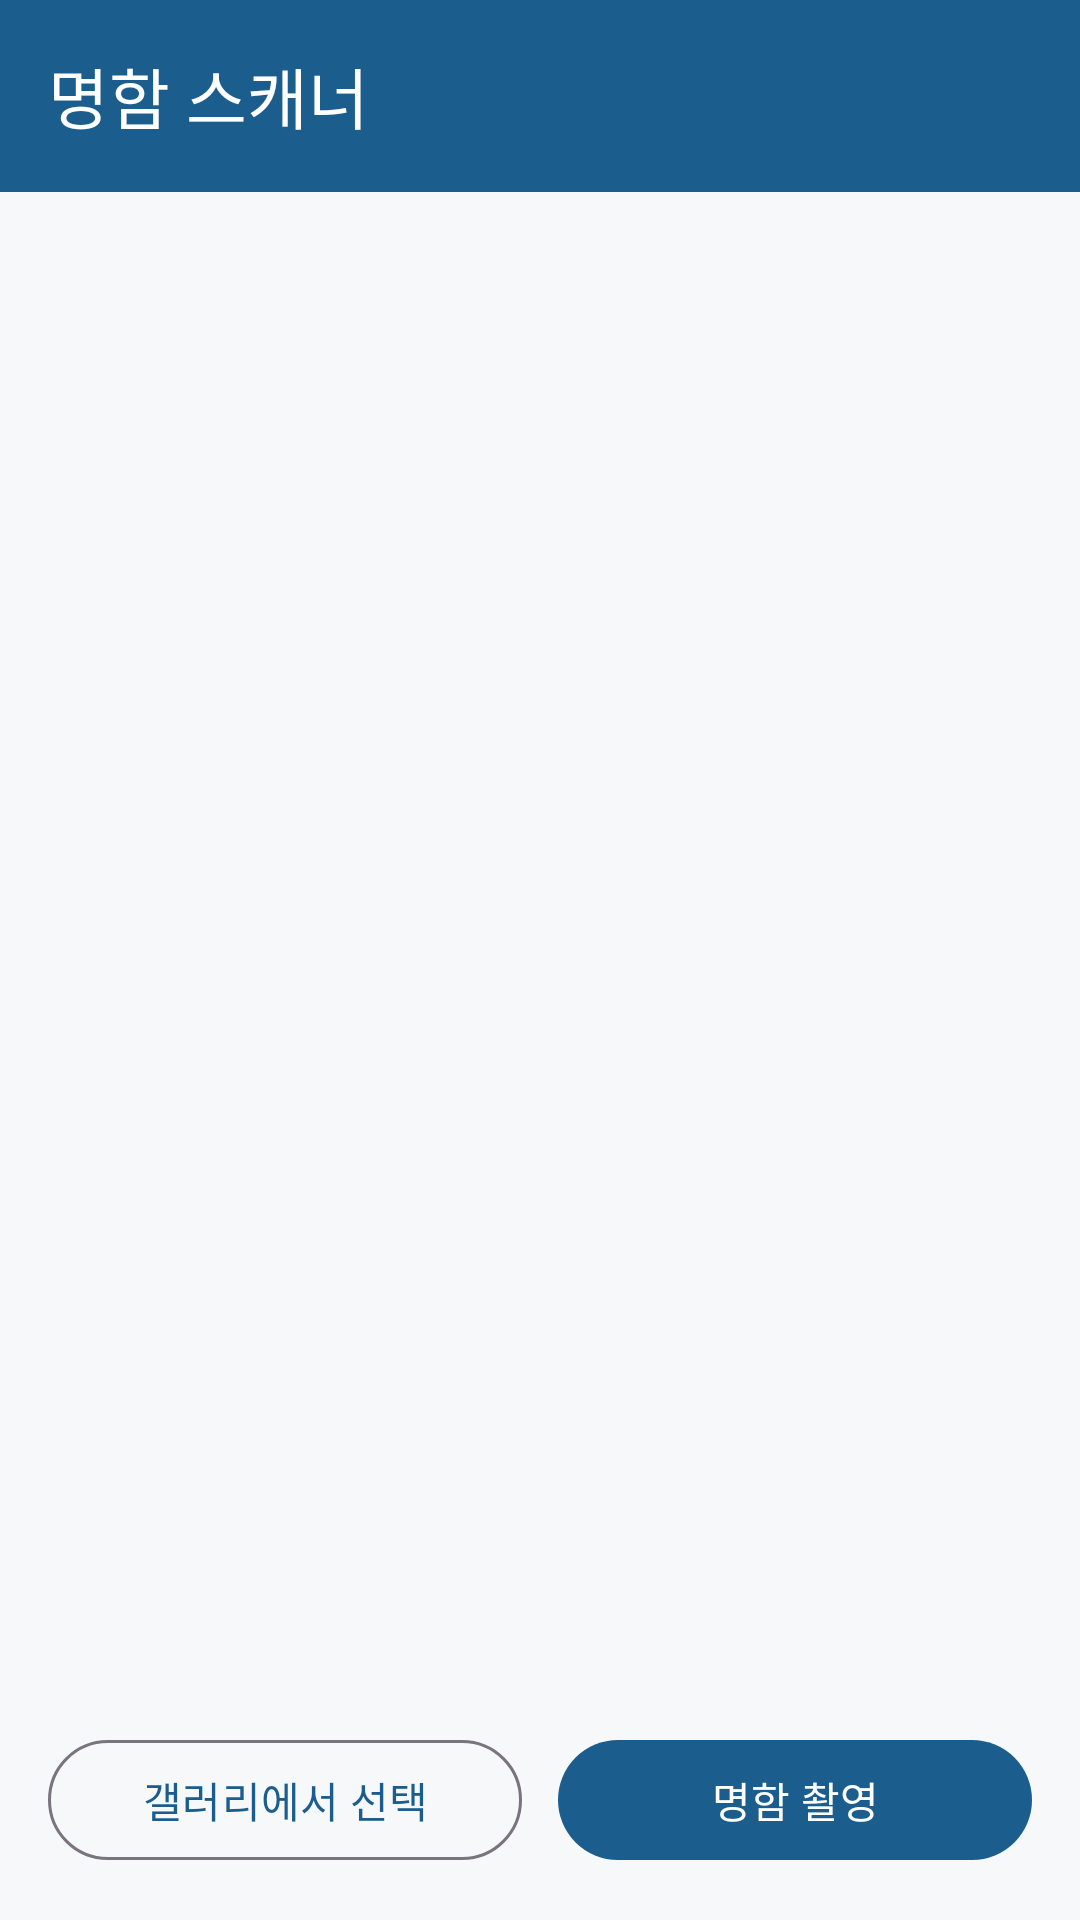

Android layout source for this screen:
<!-- AndroidManifest.xml: application theme Theme.BizCard -->
<!-- res/layout/activity_main.xml -->
<?xml version="1.0" encoding="utf-8"?>
<LinearLayout xmlns:android="http://schemas.android.com/apk/res/android"
    xmlns:app="http://schemas.android.com/apk/res-auto"
    android:layout_width="match_parent"
    android:layout_height="match_parent"
    android:orientation="vertical"
    android:background="@color/surface">

    <com.google.android.material.appbar.MaterialToolbar
        android:id="@+id/toolbar"
        android:layout_width="match_parent"
        android:layout_height="?attr/actionBarSize"
        android:background="?attr/colorPrimary"
        app:title="@string/app_name"
        app:titleTextColor="@color/white" />

    <FrameLayout
        android:layout_width="match_parent"
        android:layout_height="0dp"
        android:layout_weight="1">

        <androidx.recyclerview.widget.RecyclerView
            android:id="@+id/cardList"
            android:layout_width="match_parent"
            android:layout_height="match_parent"
            android:clipToPadding="false"
            android:paddingTop="8dp"
            android:paddingBottom="8dp" />

        <LinearLayout
            android:id="@+id/emptyView"
            android:layout_width="match_parent"
            android:layout_height="match_parent"
            android:gravity="center"
            android:orientation="vertical"
            android:padding="32dp"
            android:visibility="gone">

            <TextView
                android:layout_width="wrap_content"
                android:layout_height="wrap_content"
                android:text="@string/empty_title"
                android:textAppearance="?attr/textAppearanceHeadlineSmall" />

            <TextView
                android:layout_width="match_parent"
                android:layout_height="wrap_content"
                android:layout_marginTop="12dp"
                android:gravity="center"
                android:text="@string/empty_message"
                android:textAppearance="?attr/textAppearanceBodyMedium" />
        </LinearLayout>
    </FrameLayout>

    <LinearLayout
        android:layout_width="match_parent"
        android:layout_height="wrap_content"
        android:orientation="horizontal"
        android:padding="16dp">

        <com.google.android.material.button.MaterialButton
            android:id="@+id/pickButton"
            style="@style/Widget.Material3.Button.OutlinedButton"
            android:layout_width="0dp"
            android:layout_height="wrap_content"
            android:layout_weight="1"
            android:text="@string/action_pick" />

        <com.google.android.material.button.MaterialButton
            android:id="@+id/captureButton"
            android:layout_width="0dp"
            android:layout_height="wrap_content"
            android:layout_marginStart="12dp"
            android:layout_weight="1"
            android:text="@string/action_capture" />
    </LinearLayout>
</LinearLayout>
<!-- resources referenced by this layout -->
<resources>
  <color name="surface">#FFF7F8FA</color>
  <color name="white">#FFFFFFFF</color>
  <string name="action_capture">명함 촬영</string>
  <string name="action_pick">갤러리에서 선택</string>
  <string name="app_name">명함 스캐너</string>
  <string name="empty_message">아래 버튼으로 명함을 촬영하면 이름·회사·전화번호·이메일을 자동으로 읽어 연락처에 저장합니다.</string>
  <string name="empty_title">아직 스캔한 명함이 없습니다</string>
  <style name="Theme.BizCard" parent="Theme.Material3.DayNight.NoActionBar">
          <item name="colorPrimary">@color/brand_primary</item>
          <item name="colorOnPrimary">@color/white</item>
          <item name="colorSecondary">@color/brand_secondary</item>
          <item name="android:statusBarColor" tools:targetApi="21">@color/brand_primary_dark</item>
      </style>
  <color name="brand_primary">#FF1B5E8E</color>
  <color name="brand_secondary">#FF2E9E7C</color>
  <color name="brand_primary_dark">#FF10405F</color>
</resources>
